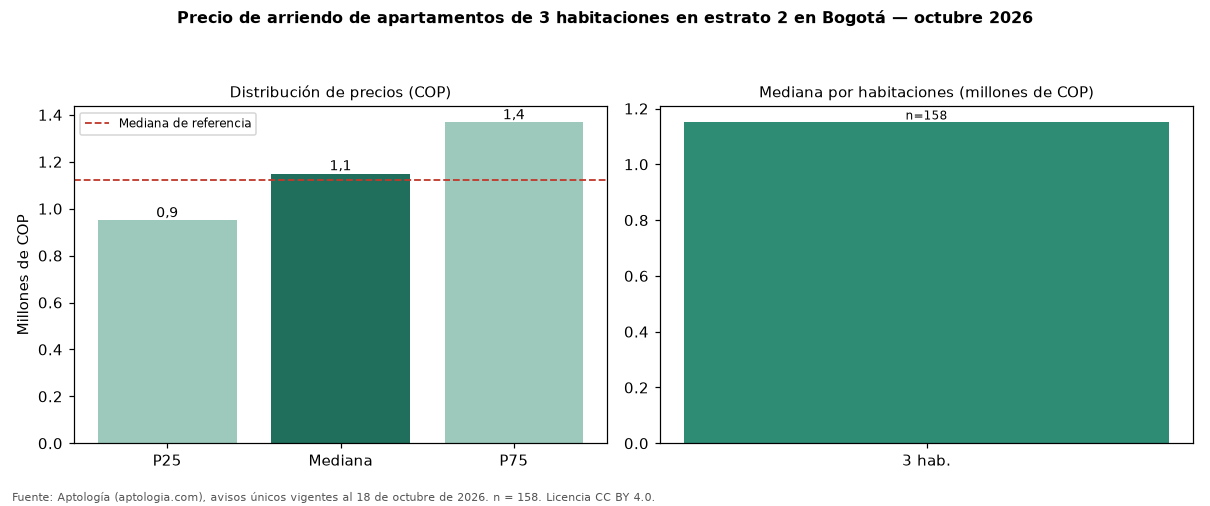

The table this chart was drawn from, first rows:
seccion, metrica, valor_cop, n
precio, p25, 950000, 158
precio, mediana, 1150000, 158
precio, p75, 1367500, 158
cop_por_m2, p25, 18750, 158
cop_por_m2, mediana, 22427, 158
cop_por_m2, p75, 25628, 158
area, area_mediana_m2, 50.0, 158
habitaciones, 3, 1150000, 158
administracion, mediana, 120652, 41
estrato, moda, 2, 
parqueadero, porcentaje_con_parqueadero, 12.7, 158
referencia, mediana_referencia, 1121000, 498
referencia, mediana_cop_por_m2_referencia, 23333, 498
